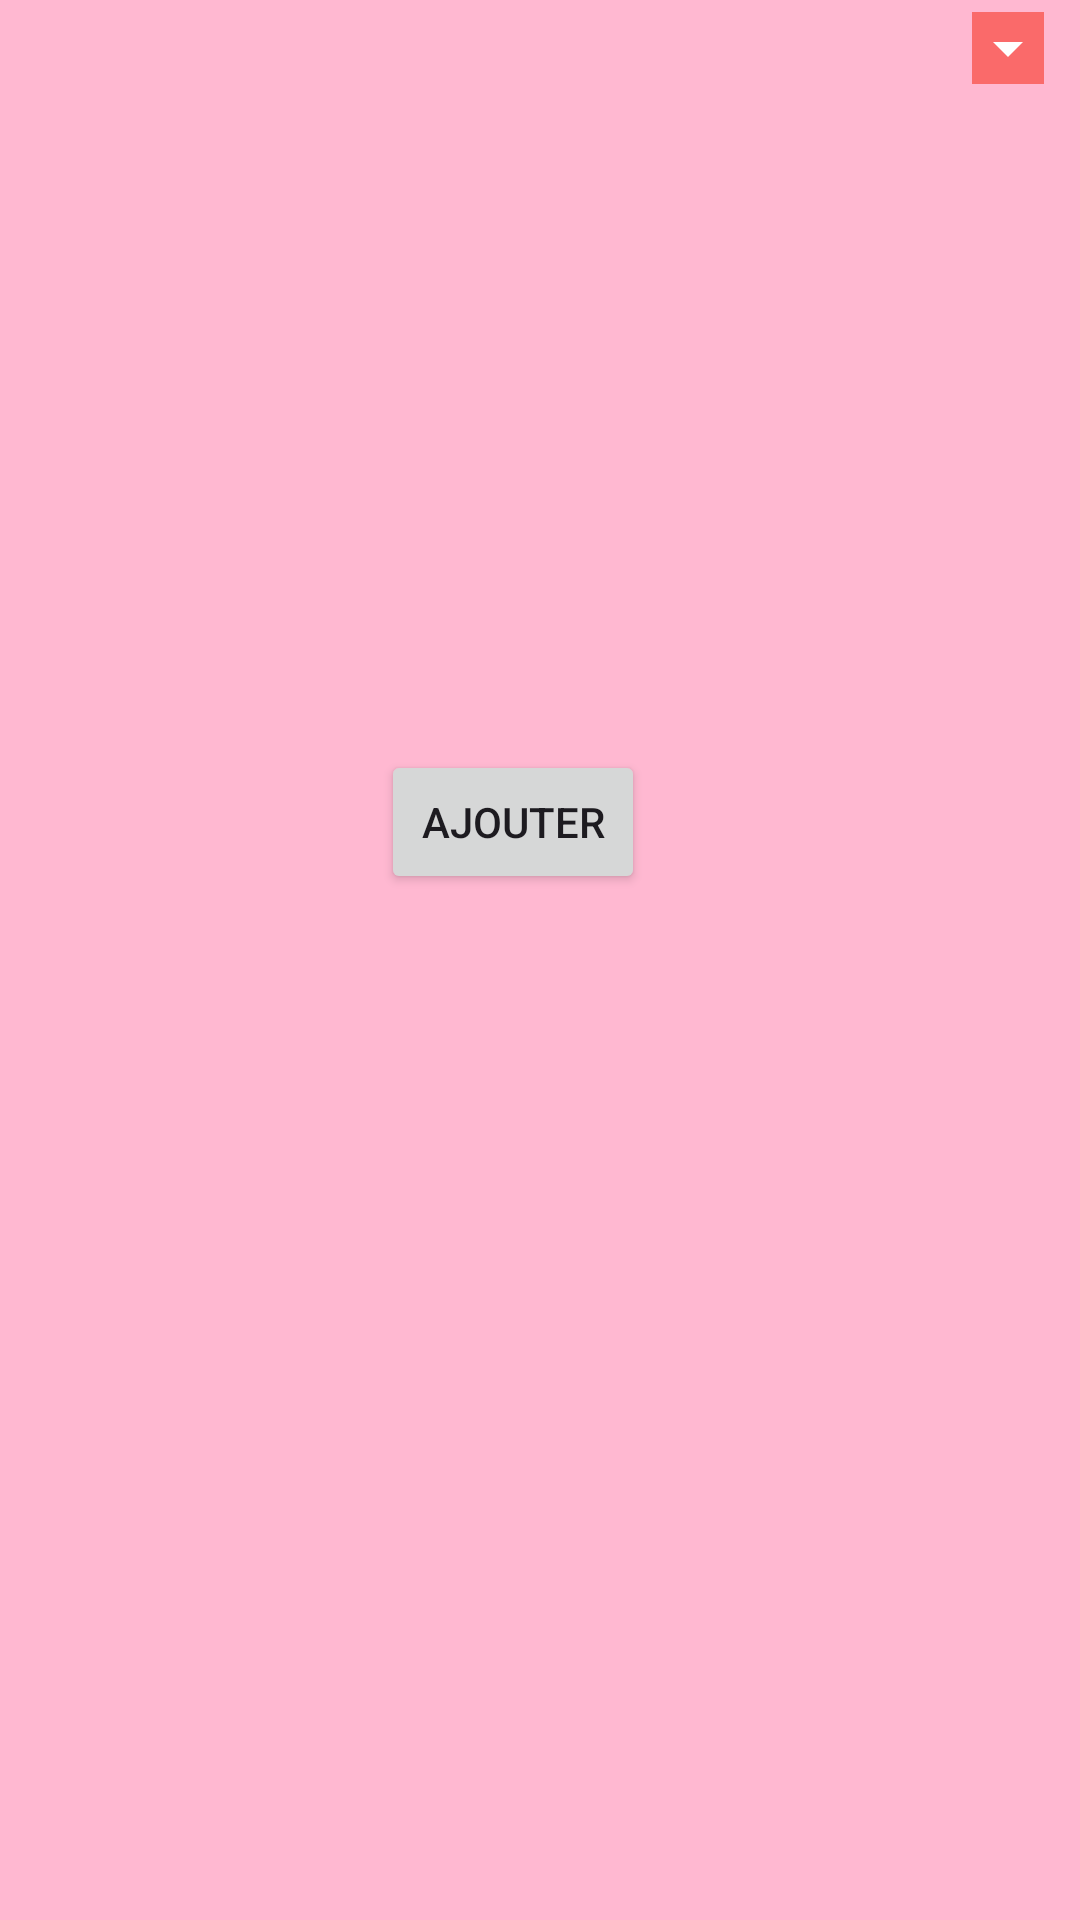

This screen was rendered from an Android layout file. Write that file and the resources it references.
<!-- AndroidManifest.xml: application theme Theme.AppIagi2_26 -->
<!-- res/layout/activity_spinner.xml -->
<?xml version="1.0" encoding="utf-8"?>
<androidx.constraintlayout.widget.ConstraintLayout xmlns:android="http://schemas.android.com/apk/res/android"
    xmlns:app="http://schemas.android.com/apk/res-auto"
    xmlns:tools="http://schemas.android.com/tools"
    android:id="@+id/main"
    android:layout_width="match_parent"
    android:layout_height="match_parent"
    android:background="#FFB8D1"
    tools:context=".SpinnerActivity">

    <Button
        android:id="@+id/button8"
        style="@style/Widget.MaterialComponents.Button.TextButton"
        android:layout_width="41dp"
        android:layout_height="0dp"
        android:layout_marginTop="34dp"
        android:layout_marginBottom="35dp"
        app:icon="?attr/actionModeCloseDrawable"
        app:iconGravity="textStart"
        app:iconSize="30dp"
        app:iconTint="#EB1C1C"
        app:layout_constraintBottom_toTopOf="@+id/spinner"
        app:layout_constraintEnd_toEndOf="parent"
        app:layout_constraintHorizontal_bias="0.0"
        app:layout_constraintStart_toStartOf="parent"
        app:layout_constraintTop_toTopOf="parent" />

    <Spinner
        android:id="@+id/spinner"
        android:layout_width="0dp"
        android:layout_height="wrap_content"
        android:layout_marginBottom="612dp"
        android:backgroundTint="#FA6A6A"
        android:backgroundTintMode="screen"
        app:layout_constraintBottom_toBottomOf="parent"
        app:layout_constraintEnd_toEndOf="parent"
        app:layout_constraintStart_toStartOf="parent"
        app:layout_constraintTop_toBottomOf="@+id/button8" />

    <Button
        android:id="@+id/btnAdd"
        android:layout_width="wrap_content"
        android:layout_height="wrap_content"
        android:layout_marginTop="89dp"
        android:text="Ajouter"
        app:layout_constraintBottom_toBottomOf="parent"
        app:layout_constraintEnd_toEndOf="parent"
        app:layout_constraintHorizontal_bias="0.467"
        app:layout_constraintStart_toStartOf="parent"
        app:layout_constraintTop_toBottomOf="@+id/spinner"
        app:layout_constraintVertical_bias="0.28" />

</androidx.constraintlayout.widget.ConstraintLayout>
<!-- resources referenced by this layout -->
<resources>
  <style name="Theme.AppIagi2_26" parent="Base.Theme.AppIagi2_26" />
  <style name="Base.Theme.AppIagi2_26" parent="Theme.Material3.DayNight.NoActionBar">
          
          
      </style>
</resources>
